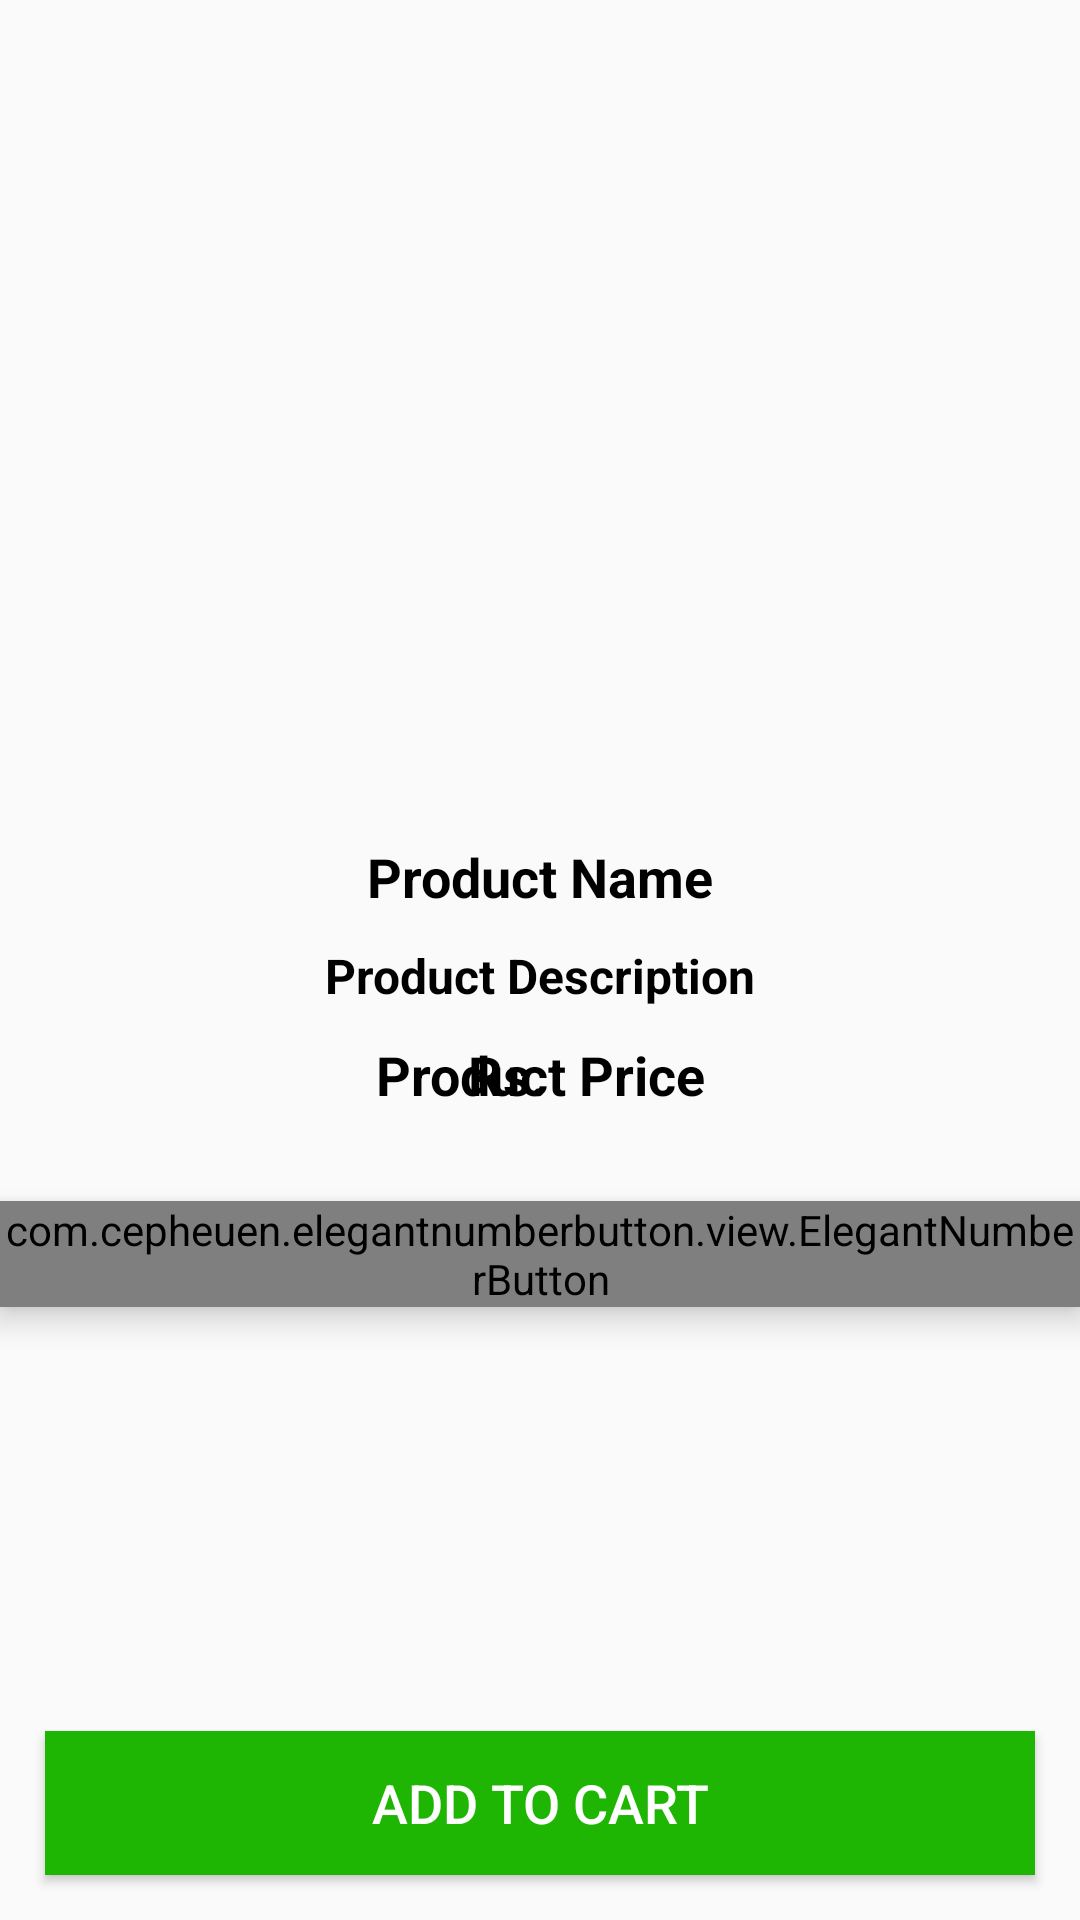

Produce the Android XML layout that renders to this screen, including the resource entries it uses.
<!-- AndroidManifest.xml: application theme AppTheme -->
<!-- res/layout/activity_product_details.xml -->
<?xml version="1.0" encoding="utf-8"?>
<RelativeLayout
    xmlns:android="http://schemas.android.com/apk/res/android"
    xmlns:app="http://schemas.android.com/apk/res-auto"
    xmlns:tools="http://schemas.android.com/tools"
    android:layout_width="match_parent"
    android:layout_height="match_parent"
    tools:context=".ProductDetailsActivity">

    <ImageView
        android:id="@+id/product_details_image"
        android:layout_width="match_parent"
        android:layout_height="260dp"
        android:scaleType="centerCrop"
        android:layout_marginTop="10dp"/>

    <TextView
        android:id="@+id/product_details_name"
        android:layout_width="match_parent"
        android:layout_height="wrap_content"
        android:layout_below="@+id/product_details_image"
        android:text="Product Name"
        android:textColor="@android:color/black"
        android:textStyle="bold"
        android:textSize="18sp"
        android:gravity="center"
        android:layout_marginTop="10dp"/>

    <TextView
        android:id="@+id/product_details_description"
        android:layout_width="match_parent"
        android:layout_height="wrap_content"
        android:layout_below="@+id/product_details_name"
        android:text="Product Description"
        android:textColor="@android:color/black"
        android:textStyle="bold"
        android:textSize="16sp"
        android:gravity="center"
        android:layout_marginTop="10dp"/>

    <TextView
        android:id="@+id/product_details_price"
        android:layout_width="match_parent"
        android:layout_height="wrap_content"
        android:layout_below="@+id/product_details_description"
        android:text="Product Price"
        android:textColor="@android:color/black"
        android:textStyle="bold"
        android:textSize="18sp"
        android:gravity="center"
        android:layout_marginTop="10dp"/>

    <TextView
        android:id="@+id/product_details_rs"
        android:layout_width="match_parent"
        android:layout_height="wrap_content"
        android:layout_below="@+id/product_details_description"
        android:text="Rs."
        android:textColor="@android:color/black"
        android:textStyle="bold"
        android:textSize="18sp"
        android:layout_marginLeft="156dp"
        android:layout_marginTop="10dp"/>

   <com.cepheuen.elegantnumberbutton.view.ElegantNumberButton
        android:id="@+id/product_details_count"
        android:layout_width="wrap_content"
        android:layout_height="wrap_content"
        android:elevation="6dp"
        app:textSize="16sp"
        app:initialNumber="1"
        app:finalNumber="10"
        android:layout_centerHorizontal="true"
       app:backGroundColor="@color/colorPrimaryDark"
        android:layout_below="@+id/product_details_price"
        android:layout_marginTop="30dp">
    </com.cepheuen.elegantnumberbutton.view.ElegantNumberButton>

    <Button
        android:id="@+id/add_product_to_cart"
        android:layout_width="match_parent"
        android:layout_height="wrap_content"
        android:background="@color/colorPrimaryDark"
        android:layout_alignParentBottom="true"
        android:layout_margin="15dp"
        android:text="Add to Cart"
        android:textColor="@android:color/white"
        android:textSize="18sp"/>

</RelativeLayout>
<!-- resources referenced by this layout -->
<resources>
  <color name="colorPrimaryDark">#1eb602</color>
  <style name="AppTheme" parent="Theme.AppCompat.Light.NoActionBar">
      
      <item name="colorPrimary">@color/colorPrimary</item>
      <item name="colorPrimaryDark">@color/colorPrimaryDark</item>
      <item name="colorAccent">@color/colorAccent</item>
      </style>
  <color name="colorPrimary">#5ce703</color>
  <color name="colorAccent">#46ff00</color>
</resources>
